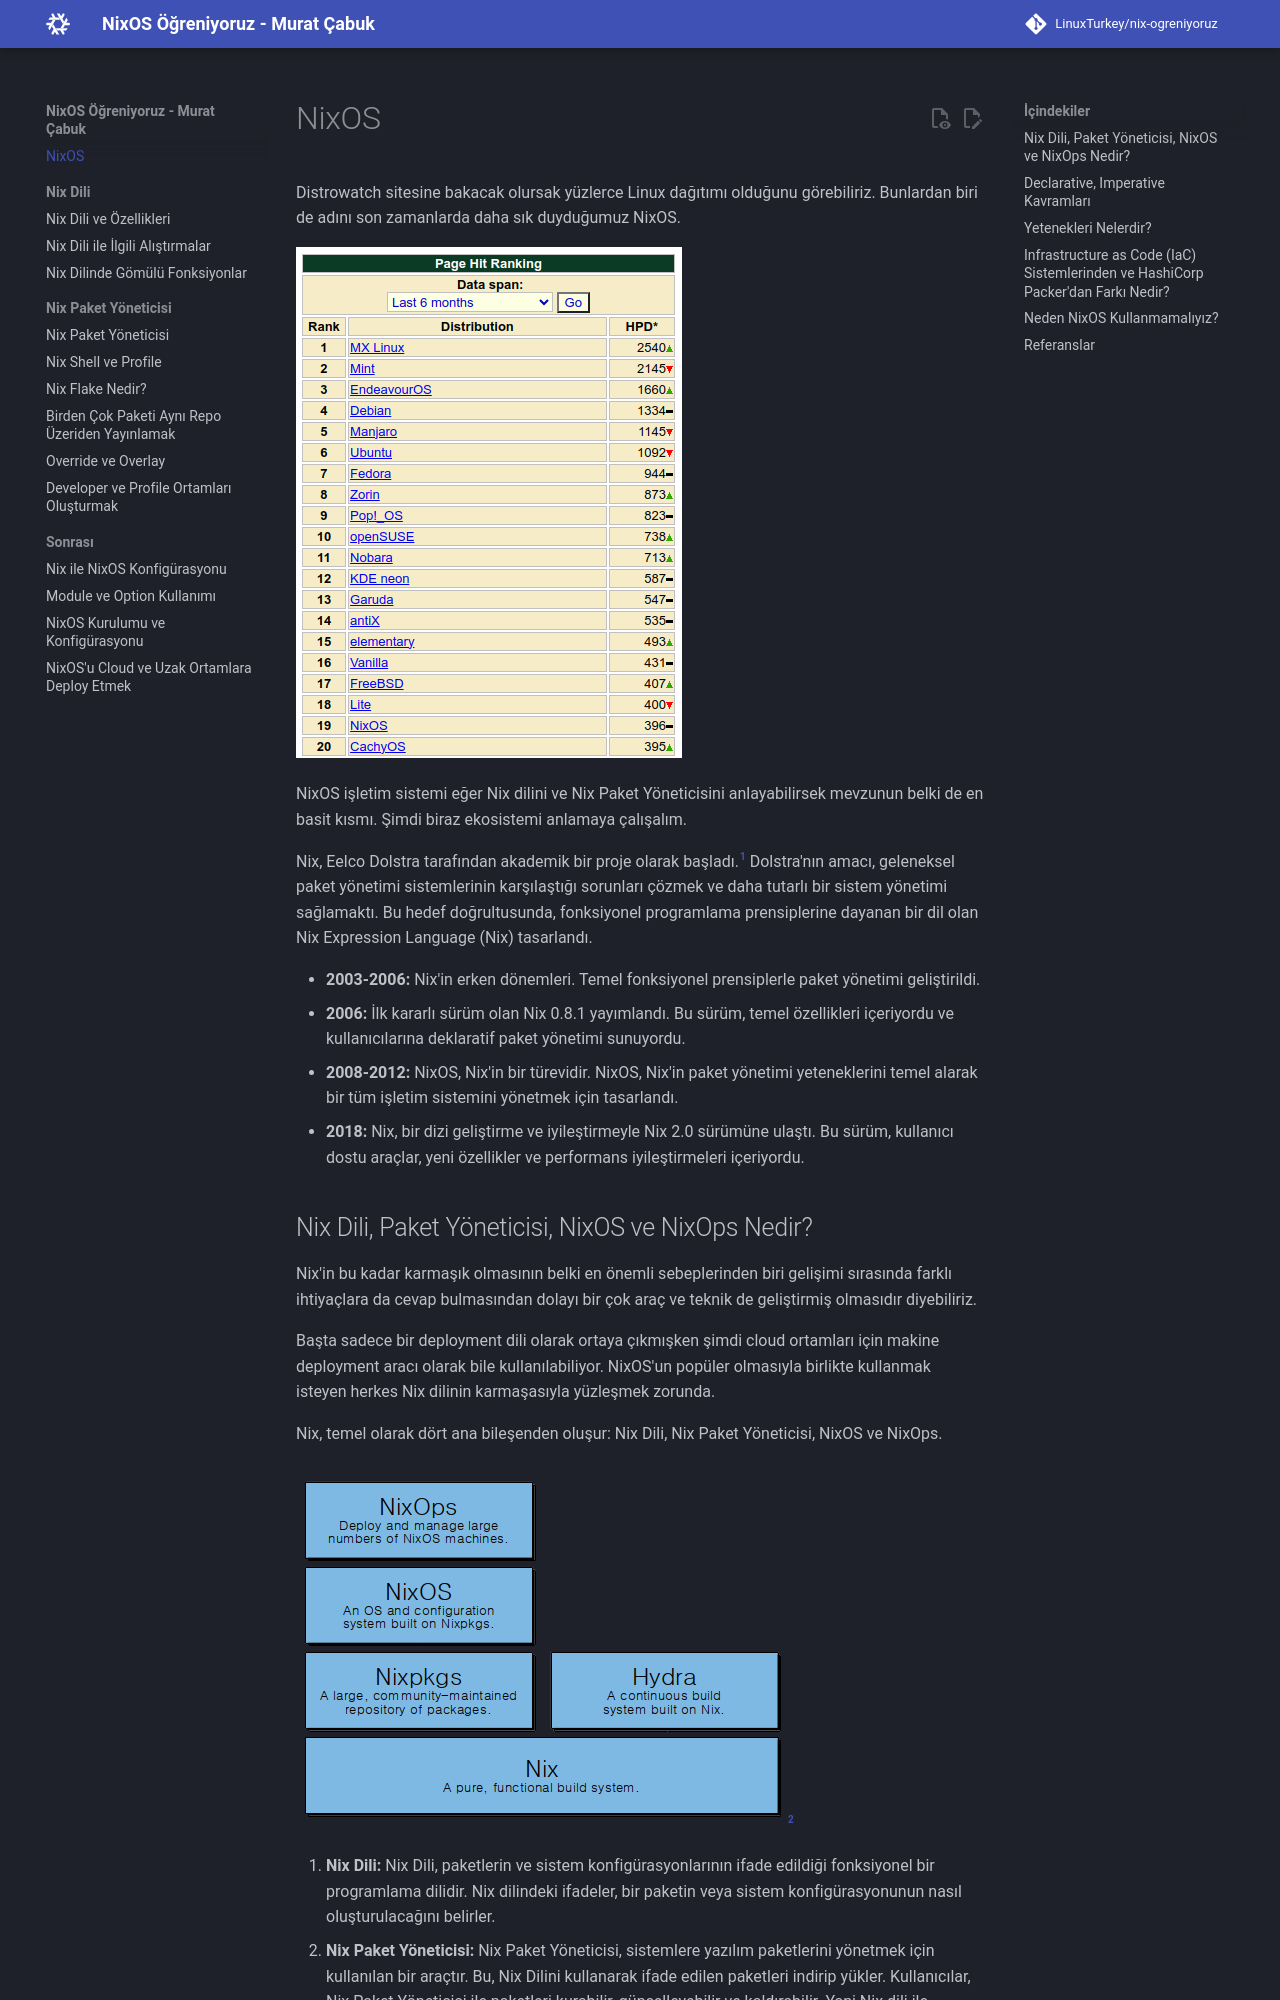

repository: LinuxTurkey/nix-ogreniyoruz · page: index.html · generator: mkdocs

# NixOS

Distrowatch sitesine bakacak olursak yüzlerce Linux dağıtımı olduğunu görebiliriz. Bunlardan biri de adını son zamanlarda daha sık duyduğumuz NixOS.

![distros.png](./assets/files/distros.png)

NixOS işletim sistemi eğer Nix dilini ve Nix Paket Yöneticisini anlayabilirsek mevzunun belki de en basit kısmı. Şimdi biraz ekosistemi anlamaya çalışalım.

Nix, Eelco Dolstra tarafından akademik bir proje olarak başladı.[^1] Dolstra'nın amacı, geleneksel paket yönetimi sistemlerinin karşılaştığı sorunları çözmek ve daha tutarlı bir sistem yönetimi sağlamaktı. Bu hedef doğrultusunda, fonksiyonel programlama prensiplerine dayanan bir dil olan Nix Expression Language (Nix) tasarlandı.

[^1]: [Nix: A Safe and Policy-Free System for Software Deployment](https://edolstra.github.io/pubs/phd-thesis.pdf)

- **2003-2006:** Nix'in erken dönemleri. Temel fonksiyonel prensiplerle paket yönetimi geliştirildi.
- **2006:** İlk kararlı sürüm olan Nix 0.8.1 yayımlandı. Bu sürüm, temel özellikleri içeriyordu ve kullanıcılarına deklaratif paket yönetimi sunuyordu.
- **2008-2012:** NixOS, Nix'in bir türevidir. NixOS, Nix'in paket yönetimi yeteneklerini temel alarak bir tüm işletim sistemini yönetmek için tasarlandı.
- **2018:** Nix, bir dizi geliştirme ve iyileştirmeyle Nix 2.0 sürümüne ulaştı. Bu sürüm, kullanıcı dostu araçlar, yeni özellikler ve performans iyileştirmeleri içeriyordu.
